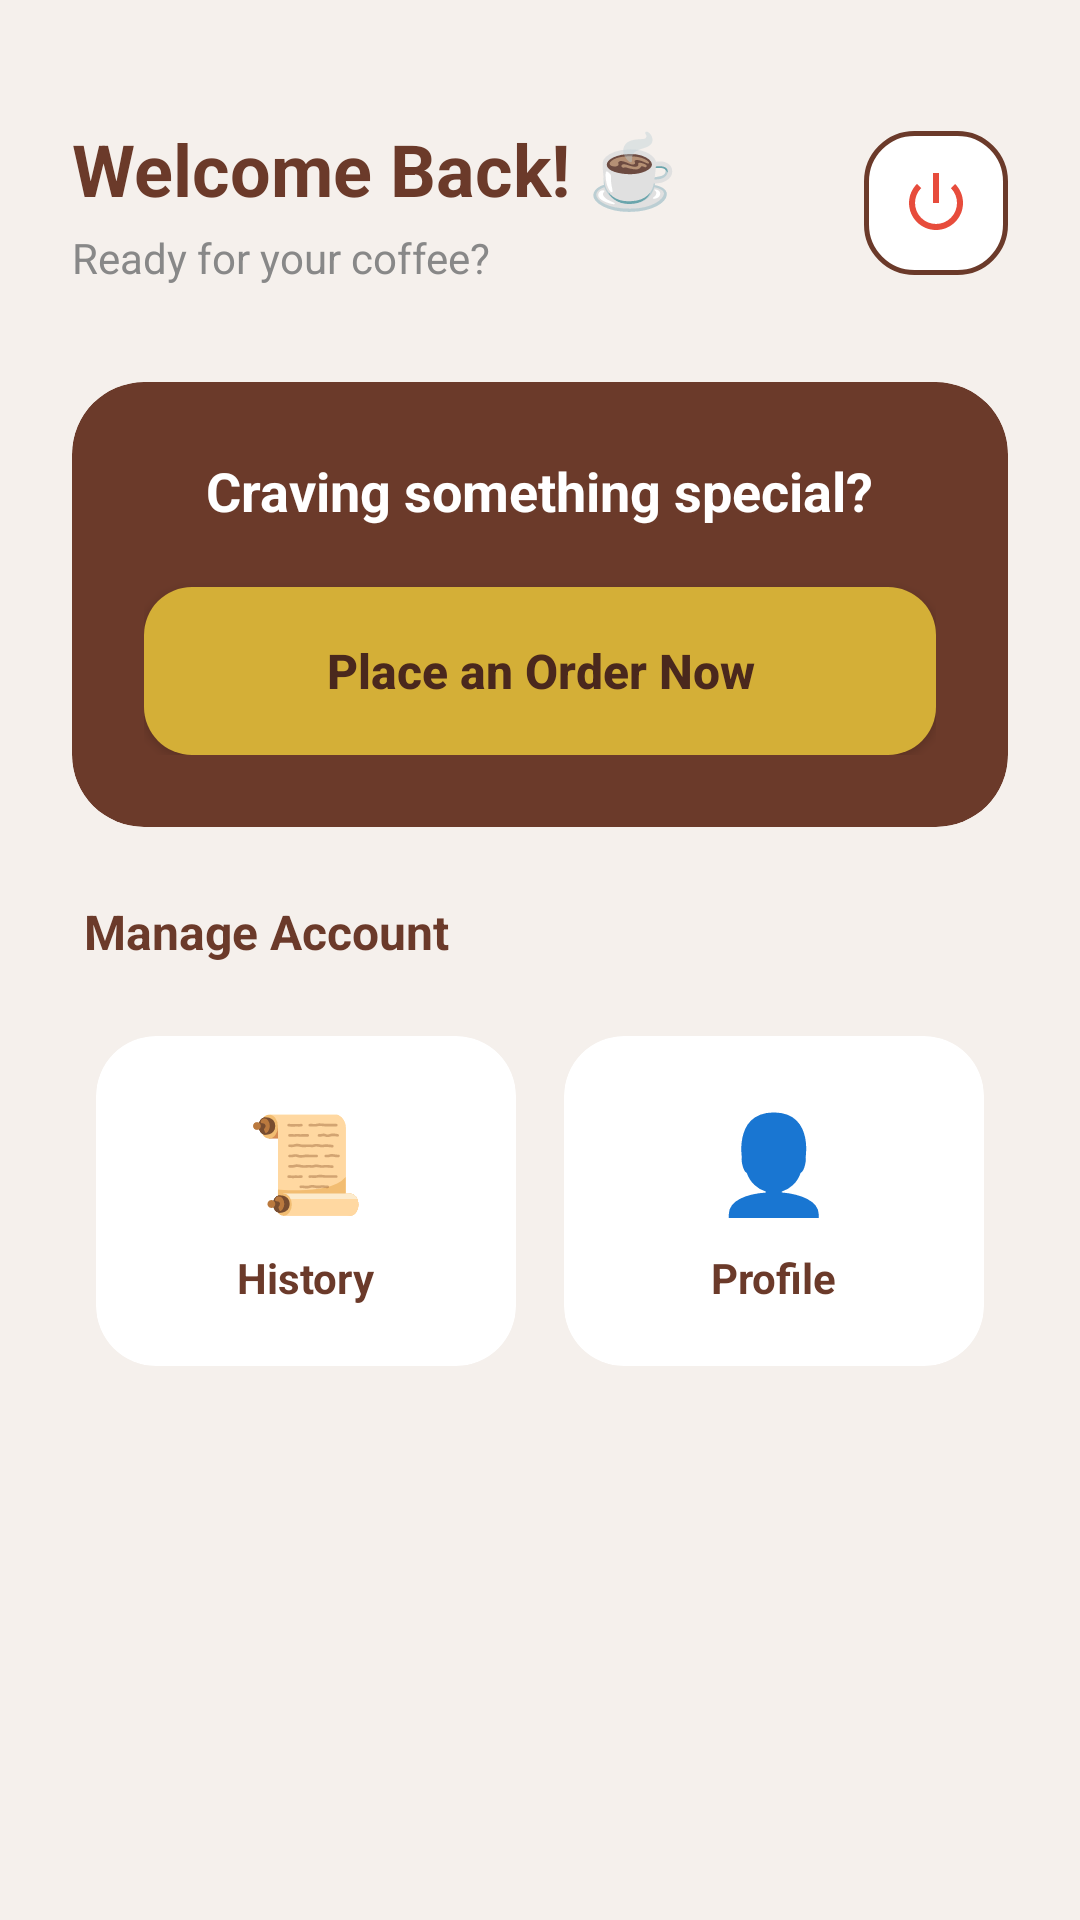

This screen was rendered from an Android layout file. Write that file and the resources it references.
<!-- AndroidManifest.xml: application theme Theme.CafeBookingApp -->
<!-- res/layout/activity_main.xml -->
<?xml version="1.0" encoding="utf-8"?>
<ScrollView xmlns:android="http://schemas.android.com/apk/res/android"
    xmlns:app="http://schemas.android.com/apk/res-auto"
    android:layout_width="match_parent"
    android:layout_height="match_parent"
    android:background="@color/cream"
    android:fillViewport="true">

    <LinearLayout
        android:layout_width="match_parent"
        android:layout_height="wrap_content"
        android:orientation="vertical"
        android:padding="24dp">

        
        <RelativeLayout
            android:layout_width="match_parent"
            android:layout_height="wrap_content"
            android:layout_marginTop="16dp"
            android:layout_marginBottom="32dp">

            <LinearLayout
                android:layout_width="wrap_content"
                android:layout_height="wrap_content"
                android:orientation="vertical"
                android:layout_alignParentStart="true"
                android:layout_centerVertical="true">

                <TextView
                    android:id="@+id/tvGreeting"
                    android:layout_width="wrap_content"
                    android:layout_height="wrap_content"
                    android:text="Welcome Back! ☕"
                    android:textSize="24sp"
                    android:textStyle="bold"
                    android:textColor="@color/brown"/>

                <TextView
                    android:layout_width="wrap_content"
                    android:layout_height="wrap_content"
                    android:text="Ready for your coffee?"
                    android:textSize="14sp"
                    android:textColor="@color/text_gray"
                    android:layout_marginTop="4dp"/>
            </LinearLayout>

            <ImageButton
                android:id="@+id/btnLogout"
                android:layout_width="48dp"
                android:layout_height="48dp"
                android:layout_alignParentEnd="true"
                android:layout_centerVertical="true"
                android:background="@drawable/bg_button_outline"
                android:src="@android:drawable/ic_lock_power_off"
                app:tint="@color/red"
                android:padding="12dp"
                android:contentDescription="Logout" />
        </RelativeLayout>

        
        <com.google.android.material.card.MaterialCardView
            android:layout_width="match_parent"
            android:layout_height="wrap_content"
            app:cardCornerRadius="24dp"
            app:cardElevation="0dp"
            app:strokeWidth="0dp"
            app:cardBackgroundColor="@color/brown"
            android:layout_marginBottom="24dp">

            <LinearLayout
                android:layout_width="match_parent"
                android:layout_height="wrap_content"
                android:orientation="vertical"
                android:padding="24dp"
                android:gravity="center">

                <TextView
                    android:layout_width="wrap_content"
                    android:layout_height="wrap_content"
                    android:text="Craving something special?"
                    android:textColor="@color/white"
                    android:textSize="18sp"
                    android:textStyle="bold"/>

                <Button
                    android:id="@+id/btnOrder"
                    android:layout_width="match_parent"
                    android:layout_height="56dp"
                    android:layout_marginTop="20dp"
                    android:background="@drawable/bg_button_primary"
                    android:backgroundTint="@color/accent_gold"
                    android:text="Place an Order Now"
                    android:textAllCaps="false"
                    android:textColor="@color/brown_dark"
                    android:textSize="16sp"
                    android:textStyle="bold"
                    app:backgroundTint="@null"/>
            </LinearLayout>
        </com.google.android.material.card.MaterialCardView>

        <TextView
            android:layout_width="wrap_content"
            android:layout_height="wrap_content"
            android:text="Manage Account"
            android:textSize="16sp"
            android:textStyle="bold"
            android:textColor="@color/brown"
            android:layout_marginBottom="16dp"
            android:layout_marginStart="4dp"/>

        <GridLayout
            android:layout_width="match_parent"
            android:layout_height="wrap_content"
            android:columnCount="2"
            android:alignmentMode="alignMargins"
            android:columnOrderPreserved="false">

            <com.google.android.material.card.MaterialCardView
                android:id="@+id/cardHistory"
                android:layout_width="0dp"
                android:layout_height="wrap_content"
                android:layout_columnWeight="1"
                android:layout_margin="8dp"
                app:cardCornerRadius="20dp"
                app:cardElevation="0dp"
                app:strokeWidth="0dp"
                app:cardBackgroundColor="@color/white">

                <LinearLayout
                    android:id="@+id/btnHistory"
                    android:layout_width="match_parent"
                    android:layout_height="wrap_content"
                    android:orientation="vertical"
                    android:padding="20dp"
                    android:gravity="center"
                    android:clickable="true"
                    android:focusable="true"
                    android:background="?attr/selectableItemBackground">

                    <TextView
                        android:layout_width="wrap_content"
                        android:layout_height="wrap_content"
                        android:text="📜"
                        android:textSize="32sp"
                        android:layout_marginBottom="8dp"/>

                    <TextView
                        android:layout_width="wrap_content"
                        android:layout_height="wrap_content"
                        android:text="History"
                        android:textStyle="bold"
                        android:textColor="@color/brown"/>
                </LinearLayout>
            </com.google.android.material.card.MaterialCardView>

            <com.google.android.material.card.MaterialCardView
                android:id="@+id/cardProfile"
                android:layout_width="0dp"
                android:layout_height="wrap_content"
                android:layout_columnWeight="1"
                android:layout_margin="8dp"
                app:cardCornerRadius="20dp"
                app:cardElevation="0dp"
                app:strokeWidth="0dp"
                app:cardBackgroundColor="@color/white">

                <LinearLayout
                    android:id="@+id/btnProfile"
                    android:layout_width="match_parent"
                    android:layout_height="wrap_content"
                    android:orientation="vertical"
                    android:padding="20dp"
                    android:gravity="center"
                    android:clickable="true"
                    android:focusable="true"
                    android:background="?attr/selectableItemBackground">

                    <TextView
                        android:layout_width="wrap_content"
                        android:layout_height="wrap_content"
                        android:text="👤"
                        android:textSize="32sp"
                        android:layout_marginBottom="8dp"/>

                    <TextView
                        android:layout_width="wrap_content"
                        android:layout_height="wrap_content"
                        android:text="Profile"
                        android:textStyle="bold"
                        android:textColor="@color/brown"/>
                </LinearLayout>
            </com.google.android.material.card.MaterialCardView>

        </GridLayout>

    </LinearLayout>
</ScrollView>
<!-- resources referenced by this layout -->
<resources>
  <color name="accent_gold">#D4AF37</color>
  <color name="brown">#6B3A2A</color>
  <color name="brown_dark">#4A281D</color>
  <color name="cream">#F5F0EC</color>
  <color name="red">#E74C3C</color>
  <color name="text_gray">#888888</color>
  <color name="white">#FFFFFF</color>
  <!-- drawable bg_button_outline (drawable) -->
  <?xml version="1.0" encoding="utf-8"?>
  <ripple xmlns:android="http://schemas.android.com/apk/res/android"
      android:color="#106B3A2A">
      <item>
          <shape android:shape="rectangle">
              <solid android:color="@color/white" />
              <stroke android:width="1.5dp" android:color="@color/brown" />
              <corners android:radius="16dp" />
          </shape>
      </item>
  </ripple>
  <!-- drawable bg_button_primary (drawable) -->
  <?xml version="1.0" encoding="utf-8"?>
  <ripple xmlns:android="http://schemas.android.com/apk/res/android"
      android:color="#40FFFFFF">
      <item>
          <shape android:shape="rectangle">
              <solid android:color="@color/brown" />
              <corners android:radius="16dp" />
          </shape>
      </item>
  </ripple>
  <style name="Theme.CafeBookingApp" parent="Base.Theme.CafeBookingApp" />
  <style name="Base.Theme.CafeBookingApp" parent="Theme.Material3.DayNight.NoActionBar">
          
          <item name="colorPrimary">@color/brown</item>
          <item name="colorOnPrimary">@color/white</item>
          <item name="colorPrimaryContainer">@color/brown_light</item>
          <item name="colorSecondary">@color/accent_gold</item>
          <item name="android:windowBackground">@color/cream</item>
          <item name="android:statusBarColor">@color/cream</item>
          <item name="android:windowLightStatusBar">true</item>
      </style>
  <color name="brown_light">#D4956A</color>
</resources>
